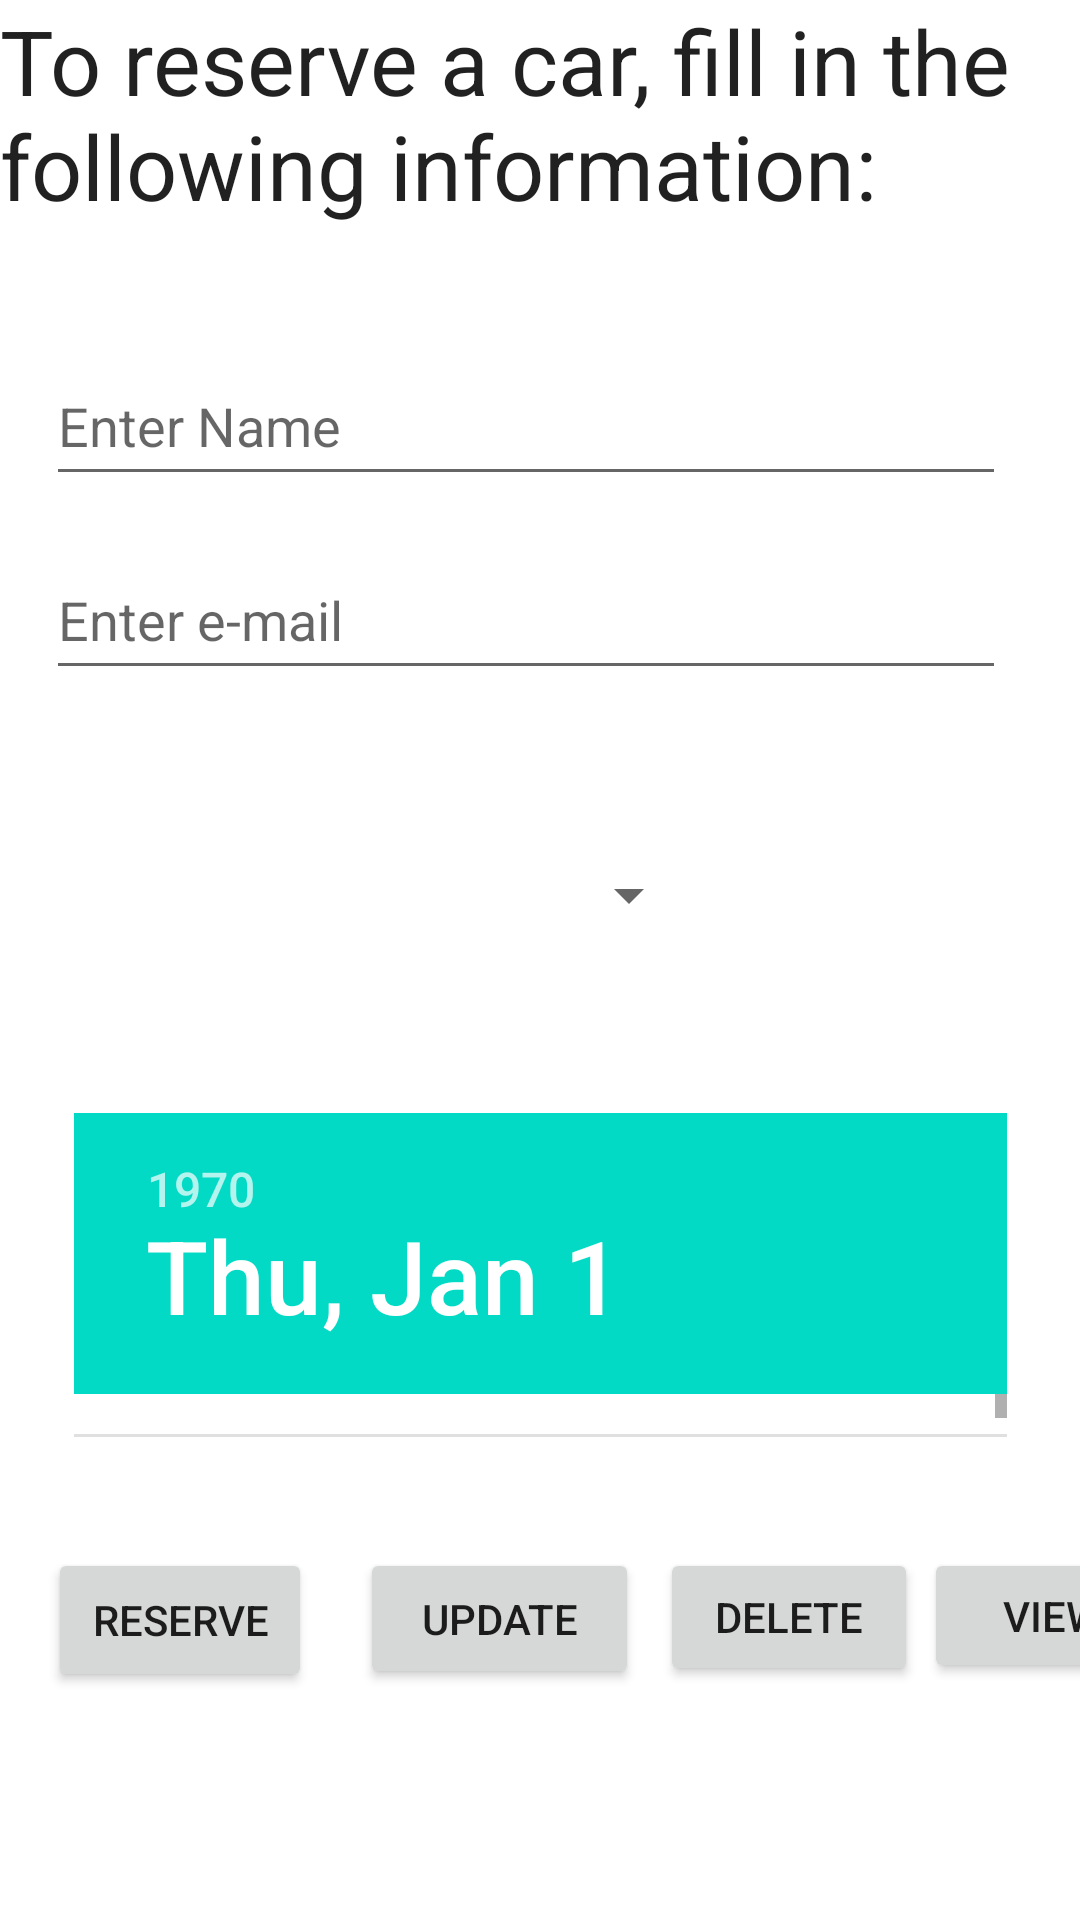

The Android layout XML behind this screen, and the referenced resources:
<!-- AndroidManifest.xml: application theme Theme.SportsCarRental -->
<!-- res/layout/fragment_reservations.xml -->
<?xml version="1.0" encoding="utf-8"?>
<FrameLayout xmlns:android="http://schemas.android.com/apk/res/android"
    xmlns:app="http://schemas.android.com/apk/res-auto"
    xmlns:tools="http://schemas.android.com/tools"
    android:layout_width="match_parent"
    android:layout_height="match_parent"
    tools:context=".ReservationsFragment">

    
    <TextView
        android:layout_width="match_parent"
        android:layout_height="match_parent"
        android:text="To reserve a car, fill in the following information:"
        android:textAppearance="@style/TextAppearance.AppCompat.Body1"
        android:textSize="30sp" />

    <androidx.constraintlayout.widget.ConstraintLayout
        android:layout_width="match_parent"
        android:layout_height="721dp">

        <EditText
            android:id="@+id/txtName"
            android:layout_width="320dp"
            android:layout_height="50dp"
            android:ems="10"
            android:hint="Enter Name"
            android:inputType="textPersonName"
            app:layout_constraintBottom_toBottomOf="parent"
            app:layout_constraintEnd_toEndOf="parent"
            app:layout_constraintHorizontal_bias="0.384"
            app:layout_constraintStart_toStartOf="parent"
            app:layout_constraintTop_toTopOf="parent"
            app:layout_constraintVertical_bias="0.172" />

        <EditText
            android:id="@+id/txtMail"
            android:layout_width="320dp"
            android:layout_height="50dp"
            android:ems="10"
            android:hint="Enter e-mail"
            android:inputType="textPersonName"
            app:layout_constraintBottom_toBottomOf="parent"
            app:layout_constraintEnd_toEndOf="parent"
            app:layout_constraintHorizontal_bias="0.384"
            app:layout_constraintStart_toStartOf="parent"
            app:layout_constraintTop_toBottomOf="@+id/txtName"
            app:layout_constraintVertical_bias="0.029" />

        <Spinner
            android:id="@+id/spinnerCars"
            android:layout_width="107dp"
            android:layout_height="41dp"
            android:layout_marginTop="48dp"
            app:layout_constraintEnd_toEndOf="parent"
            app:layout_constraintStart_toStartOf="parent"
            app:layout_constraintTop_toBottomOf="@+id/txtMail" />

        <Button
            android:id="@+id/btnReserve"
            android:layout_width="wrap_content"
            android:layout_height="wrap_content"
            android:layout_marginStart="16dp"
            android:layout_marginLeft="16dp"
            android:layout_marginTop="516dp"
            android:text="Reserve"
            app:layout_constraintStart_toStartOf="parent"
            app:layout_constraintTop_toTopOf="parent" />

        <Button
            android:id="@+id/btnUpdate"
            android:layout_width="93dp"
            android:layout_height="47dp"
            android:layout_marginStart="120dp"
            android:layout_marginLeft="120dp"
            android:layout_marginTop="516dp"
            android:text="Update"
            app:layout_constraintStart_toStartOf="parent"
            app:layout_constraintTop_toTopOf="parent" />

        <Button
            android:id="@+id/btnDelete"
            android:layout_width="86dp"
            android:layout_height="46dp"
            android:layout_marginStart="220dp"
            android:layout_marginLeft="220dp"
            android:layout_marginTop="516dp"
            android:text="Delete"
            app:layout_constraintStart_toStartOf="parent"
            app:layout_constraintTop_toTopOf="parent" />

        <Button
            android:id="@+id/btnView"
            android:layout_width="86dp"
            android:layout_height="45dp"
            android:layout_marginStart="308dp"
            android:layout_marginLeft="308dp"
            android:layout_marginTop="516dp"
            android:text="View"
            app:layout_constraintStart_toStartOf="parent"
            app:layout_constraintTop_toTopOf="parent" />

        <DatePicker
            android:id="@+id/datePicker"
            android:layout_width="311dp"
            android:layout_height="108dp"
            android:layout_marginTop="52dp"
            app:layout_constraintEnd_toEndOf="parent"
            app:layout_constraintStart_toStartOf="parent"
            app:layout_constraintTop_toBottomOf="@+id/spinnerCars" />


    </androidx.constraintlayout.widget.ConstraintLayout>

</FrameLayout>
<!-- resources referenced by this layout -->
<resources>
  <style name="Theme.SportsCarRental" parent="Theme.MaterialComponents.DayNight.DarkActionBar">
          
          <item name="colorPrimary">@color/purple_500</item>
          <item name="colorPrimaryVariant">@color/purple_700</item>
          <item name="colorOnPrimary">@color/white</item>
          
          <item name="colorSecondary">@color/teal_200</item>
          <item name="colorSecondaryVariant">@color/teal_700</item>
          <item name="colorOnSecondary">@color/black</item>
          
          <item name="android:statusBarColor" tools:targetApi="21">?attr/colorPrimaryVariant</item>
          
      </style>
  <!-- not gathered from this repository: default colours our renderer supplied (Android Studio template values) -->
  <color name="purple_500">#FF6200EE</color>
  <color name="purple_700">#FF3700B3</color>
  <color name="teal_200">#FF03DAC5</color>
  <color name="teal_700">#FF018786</color>
  <color name="black">#FF000000</color>
  <color name="white">#FFFFFFFF</color>
</resources>
